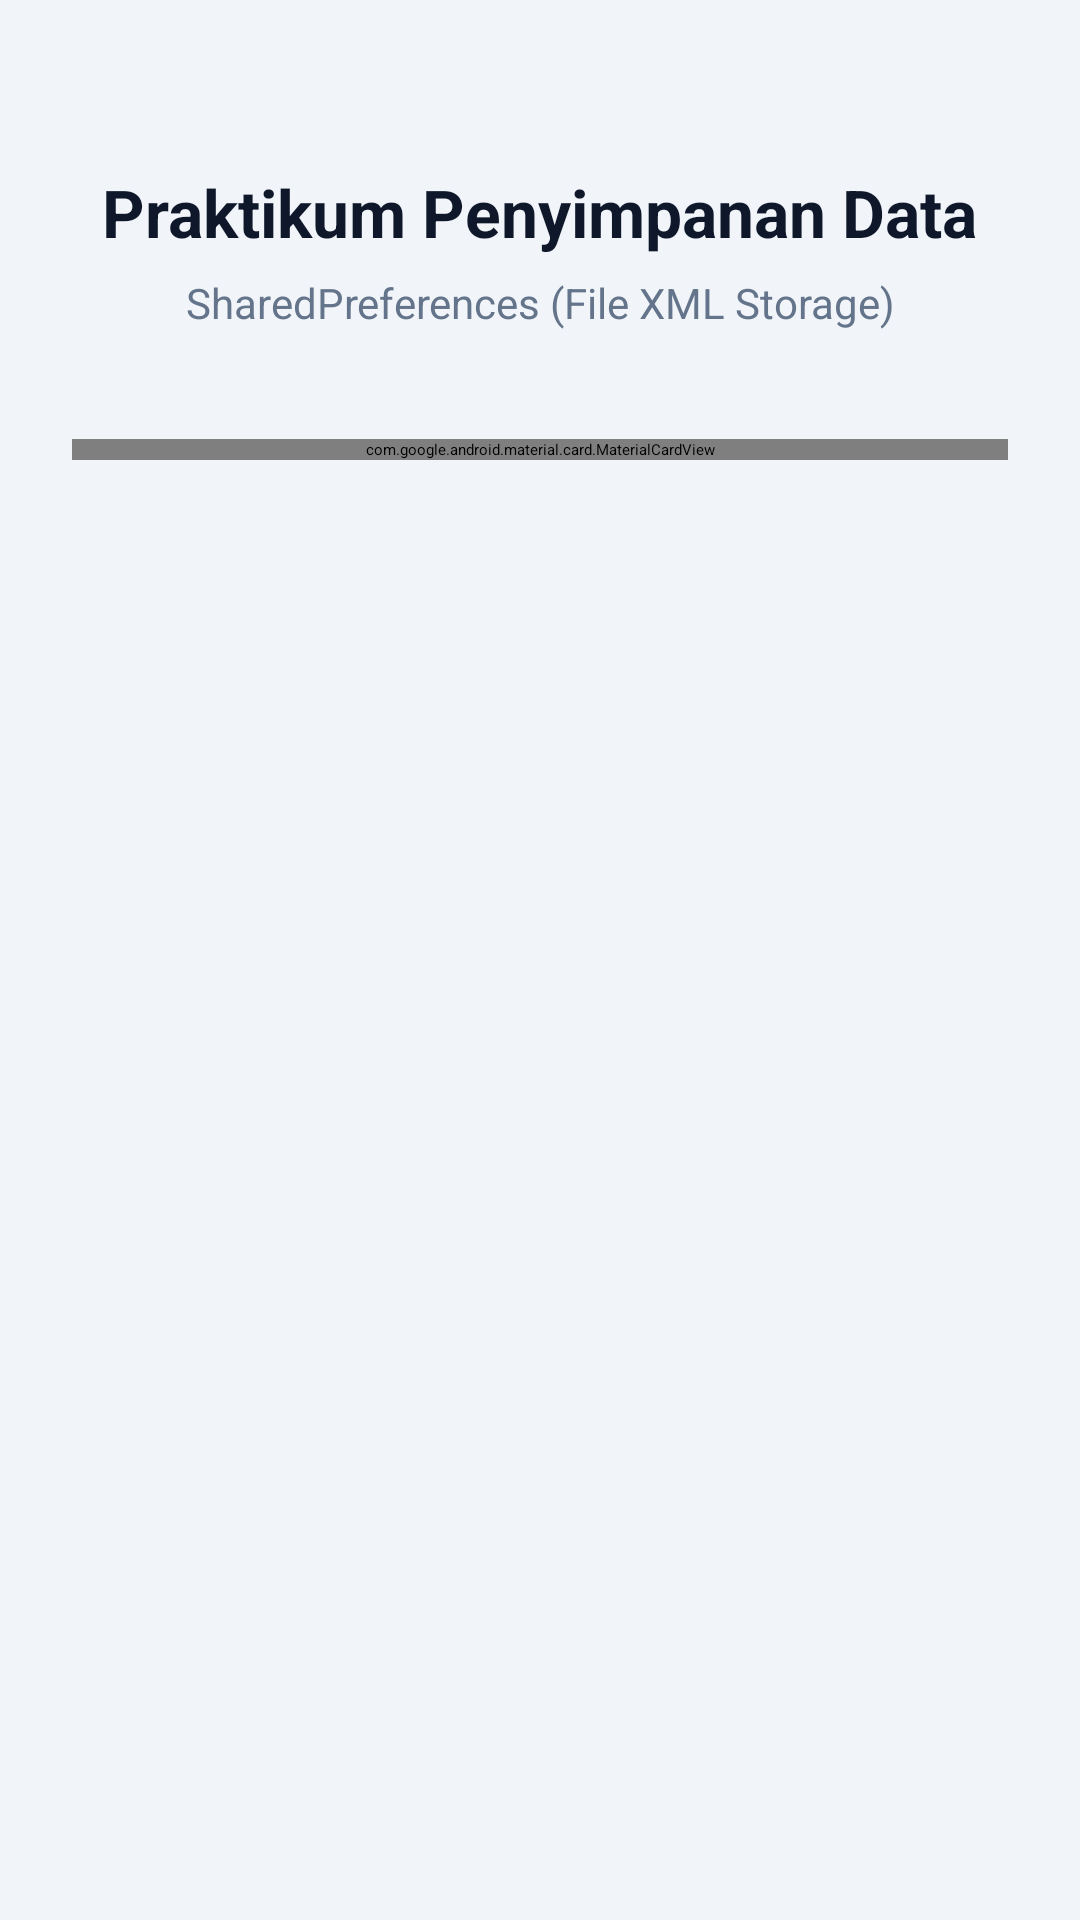

Here is an Android app screen rendered from its layout file. Give the layout XML and the strings, colors and styles it references.
<!-- AndroidManifest.xml: application theme Theme.BelajarStorage -->
<!-- res/layout/activity_menu.xml -->
<?xml version="1.0" encoding="utf-8"?>
<LinearLayout xmlns:android="http://schemas.android.com/apk/res/android"
    xmlns:app="http://schemas.android.com/apk/res-auto"
    xmlns:tools="http://schemas.android.com/tools"
    android:id="@+id/main"
    android:layout_width="match_parent"
    android:layout_height="match_parent"
    android:orientation="vertical"
    android:background="#F1F5F9"
    android:gravity="center_horizontal"
    android:padding="24dp"
    tools:context=".MenuActivity">

    <TextView
        android:layout_width="wrap_content"
        android:layout_height="wrap_content"
        android:text="Praktikum Penyimpanan Data"
        android:textSize="22sp"
        android:textStyle="bold"
        android:textColor="#0F172A"
        android:layout_marginTop="32dp"
        android:gravity="center" />

    <TextView
        android:layout_width="wrap_content"
        android:layout_height="wrap_content"
        android:text="SharedPreferences (File XML Storage)"
        android:textSize="14sp"
        android:textColor="#64748B"
        android:layout_marginTop="6dp"
        android:layout_marginBottom="36dp"
        android:gravity="center" />

    <com.google.android.material.card.MaterialCardView
        android:layout_width="match_parent"
        android:layout_height="wrap_content"
        app:cardCornerRadius="16dp"
        app:cardElevation="3dp"
        app:cardBackgroundColor="#FFFFFF"
        app:strokeWidth="1dp"
        app:strokeColor="#E2E8F0"
        android:layout_marginBottom="20dp">

        <LinearLayout
            android:layout_width="match_parent"
            android:layout_height="wrap_content"
            android:orientation="vertical"
            android:padding="20dp">

            <TextView
                android:layout_width="wrap_content"
                android:layout_height="wrap_content"
                android:text="Menu Pilihan Praktikum"
                android:textSize="16sp"
                android:textStyle="bold"
                android:textColor="#1E293B"
                android:layout_marginBottom="16dp" />

            <Button
                android:id="@+id/btnMenu1"
                android:layout_width="match_parent"
                android:layout_height="56dp"
                android:text="1. Simpan 1 Data"
                android:textSize="15sp"
                android:textStyle="bold"
                android:backgroundTint="#2563EB"
                android:textColor="#FFFFFF"
                app:cornerRadius="10dp"
                android:layout_marginBottom="8dp" />

            <TextView
                android:layout_width="wrap_content"
                android:layout_height="wrap_content"
                android:text="Latihan dasar menyimpan 1 key-value (nama) ke SharedPreferences."
                android:textSize="12sp"
                android:textColor="#64748B"
                android:layout_marginBottom="16dp" />

            <Button
                android:id="@+id/btnMenu2"
                android:layout_width="match_parent"
                android:layout_height="56dp"
                android:text="2. Simpan Banyak Data"
                android:textSize="15sp"
                android:textStyle="bold"
                android:backgroundTint="#0D9488"
                android:textColor="#FFFFFF"
                app:cornerRadius="10dp"
                android:layout_marginBottom="8dp" />

            <TextView
                android:layout_width="wrap_content"
                android:layout_height="wrap_content"
                android:text="Latihan lanjutan menyimpan banyak data (JSON Array) dengan RecyclerView &amp; sinkronisasi real-time."
                android:textSize="12sp"
                android:textColor="#64748B"
                android:layout_marginBottom="16dp"/>

            <Button
                android:id="@+id/btnMenu3"
                android:layout_width="match_parent"
                android:layout_height="56dp"
                android:text="3. Membuat Data List View"
                android:textSize="15sp"
                android:textStyle="bold"
                android:backgroundTint="#21123E"
                android:textColor="#FFFFFF"
                app:cornerRadius="10dp"
                android:layout_marginBottom="8dp" />

            <TextView
                android:layout_width="wrap_content"
                android:layout_height="wrap_content"
                android:text="Latihan lanjutan menyimpan banyak data (JSON Array) dengan RecyclerView &amp; sinkronisasi real-time."
                android:textSize="12sp"
                android:textColor="#64748B"
                android:layout_marginBottom="16dp"/>

            <Button
                android:id="@+id/btnMenu4"
                android:layout_width="match_parent"
                android:layout_height="56dp"
                android:text="4. Recycle List View"
                android:textSize="15sp"
                android:textStyle="bold"
                android:backgroundTint="#800020"
                android:textColor="#FFFFFF"
                app:cornerRadius="10dp"
                android:layout_marginBottom="8dp" />

            <TextView
                android:layout_width="wrap_content"
                android:layout_height="wrap_content"
                android:text="Latihan lanjutan menyimpan banyak data (JSON Array) dengan RecyclerView &amp; sinkronisasi real-time."
                android:textSize="12sp"
                android:textColor="#64748B"
                android:layout_marginBottom="16dp"/>

        </LinearLayout>
    </com.google.android.material.card.MaterialCardView>

</LinearLayout>
<!-- resources referenced by this layout -->
<resources>

</resources>
